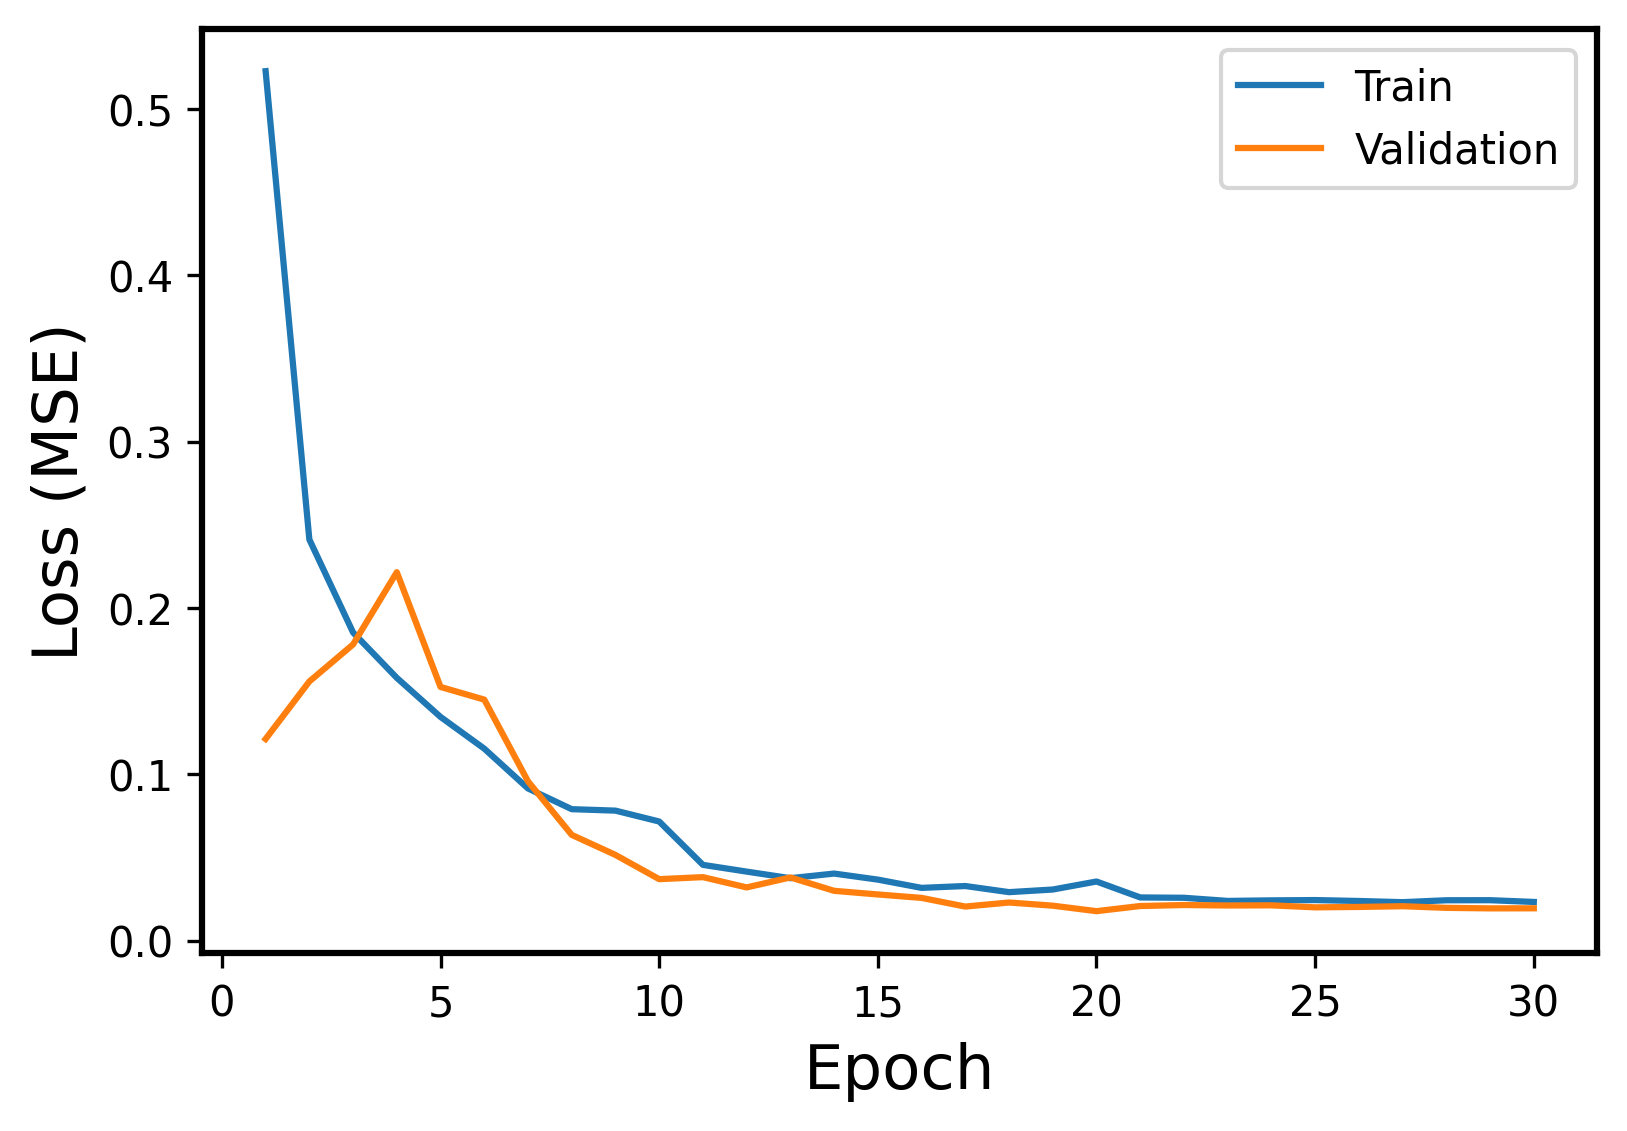

The file beside this chart, header and first rows:
Epoch, Events, Error
1, Train, 0.5227
1, Validation, 0.1212
2, Train, 0.2411
2, Validation, 0.1558
3, Train, 0.1852
3, Validation, 0.178
4, Train, 0.1579
4, Validation, 0.2215
5, Train, 0.1344
5, Validation, 0.1525
6, Train, 0.1154
6, Validation, 0.1448
7, Train, 0.09142
7, Validation, 0.09569
8, Train, 0.07897
8, Validation, 0.06352
9, Train, 0.07809
9, Validation, 0.05147
10, Train, 0.07155
10, Validation, 0.03689
11, Train, 0.04549
11, Validation, 0.03811
12, Train, 0.04143
12, Validation, 0.03192
13, Train, 0.03747
13, Validation, 0.03793
14, Train, 0.04025
14, Validation, 0.02988
15, Train, 0.03662
15, Validation, 0.02769
16, Train, 0.03165
16, Validation, 0.02562
17, Train, 0.03276
17, Validation, 0.02042
18, Train, 0.02908
18, Validation, 0.02285
19, Train, 0.03066
19, Validation, 0.02094
20, Train, 0.03548
20, Validation, 0.01765
21, Train, 0.0259
21, Validation, 0.02074
22, Train, 0.02569
22, Validation, 0.02134
23, Train, 0.0238
23, Validation, 0.02106
24, Train, 0.02414
24, Validation, 0.02115
25, Train, 0.02432
25, Validation, 0.01995
26, Train, 0.02377
26, Validation, 0.02019
27, Train, 0.02305
27, Validation, 0.02062
28, Train, 0.0242
28, Validation, 0.01964
29, Train, 0.02425
29, Validation, 0.01933
30, Train, 0.02319
30, Validation, 0.01937
